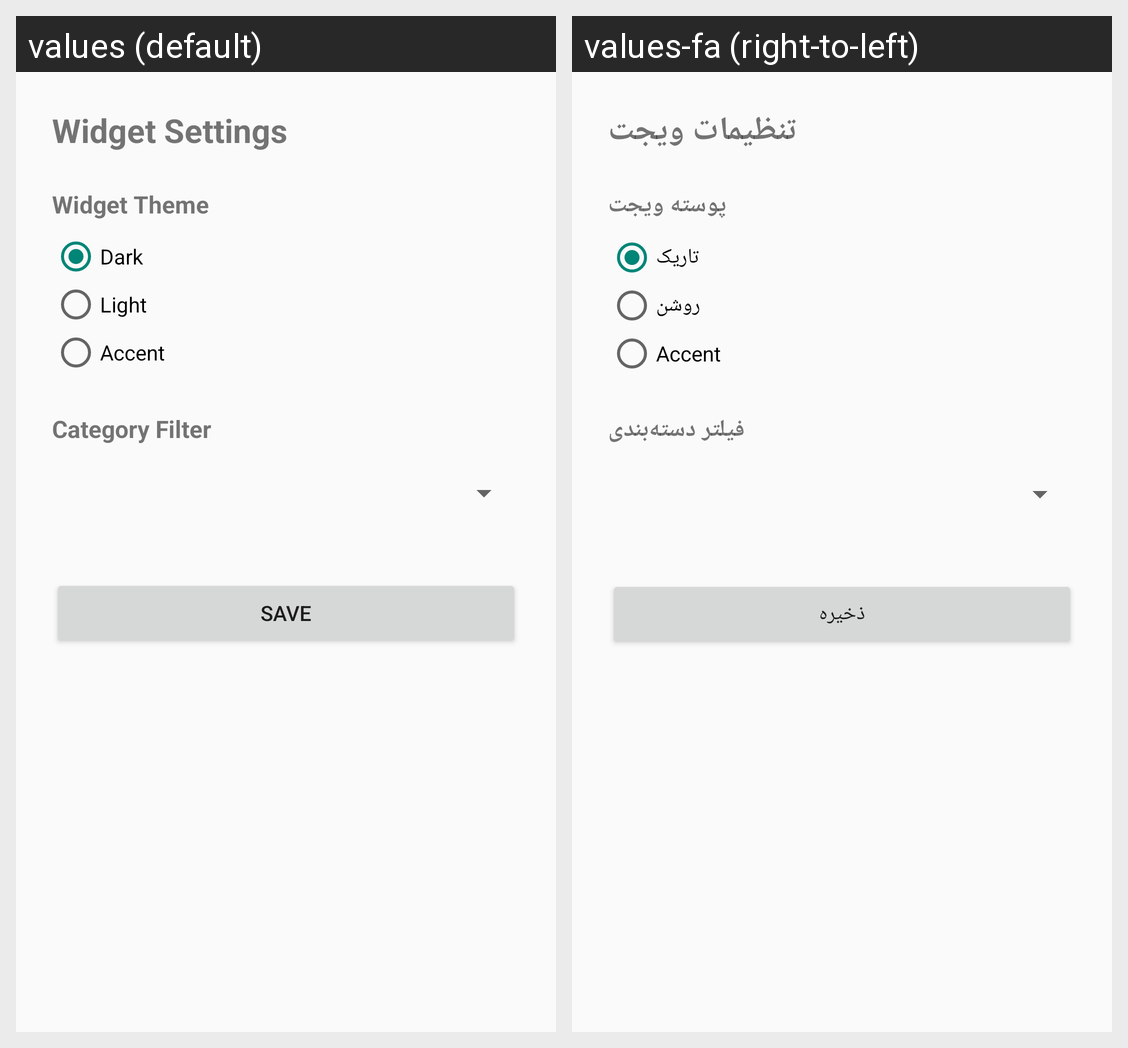

Strings drawn on this Android screen and how each of the app's shown locales translates them:
Android screen res/layout/activity_widget_config.xml rendered under 2 locales, left to right: values (default), values-fa (right-to-left). Device: Nexus 5 (rendered at 1080×1920; each locale shown at half size, 540×960, under a caption strip naming it); theme Theme.phoenixprotocol.
Strings drawn on this screen, with the default value and each locale's value (text and hints the layout hard-codes, and strings that could not be matched under every locale, appear in the picture but are not listed):

widget_config_title
  values: Widget Settings
  values-fa: تنظیمات ویجت

widget_theme
  values: Widget Theme
  values-fa: پوسته ویجت

widget_dark
  values: Dark
  values-fa: تاریک

widget_light
  values: Light
  values-fa: روشن

widget_accent
  values: Accent
  values-fa: Accent  [not translated; the default value is used]

widget_category_filter
  values: Category Filter
  values-fa: فیلتر دسته‌بندی

widget_config_save
  values: Save
  values-fa: ذخیره
